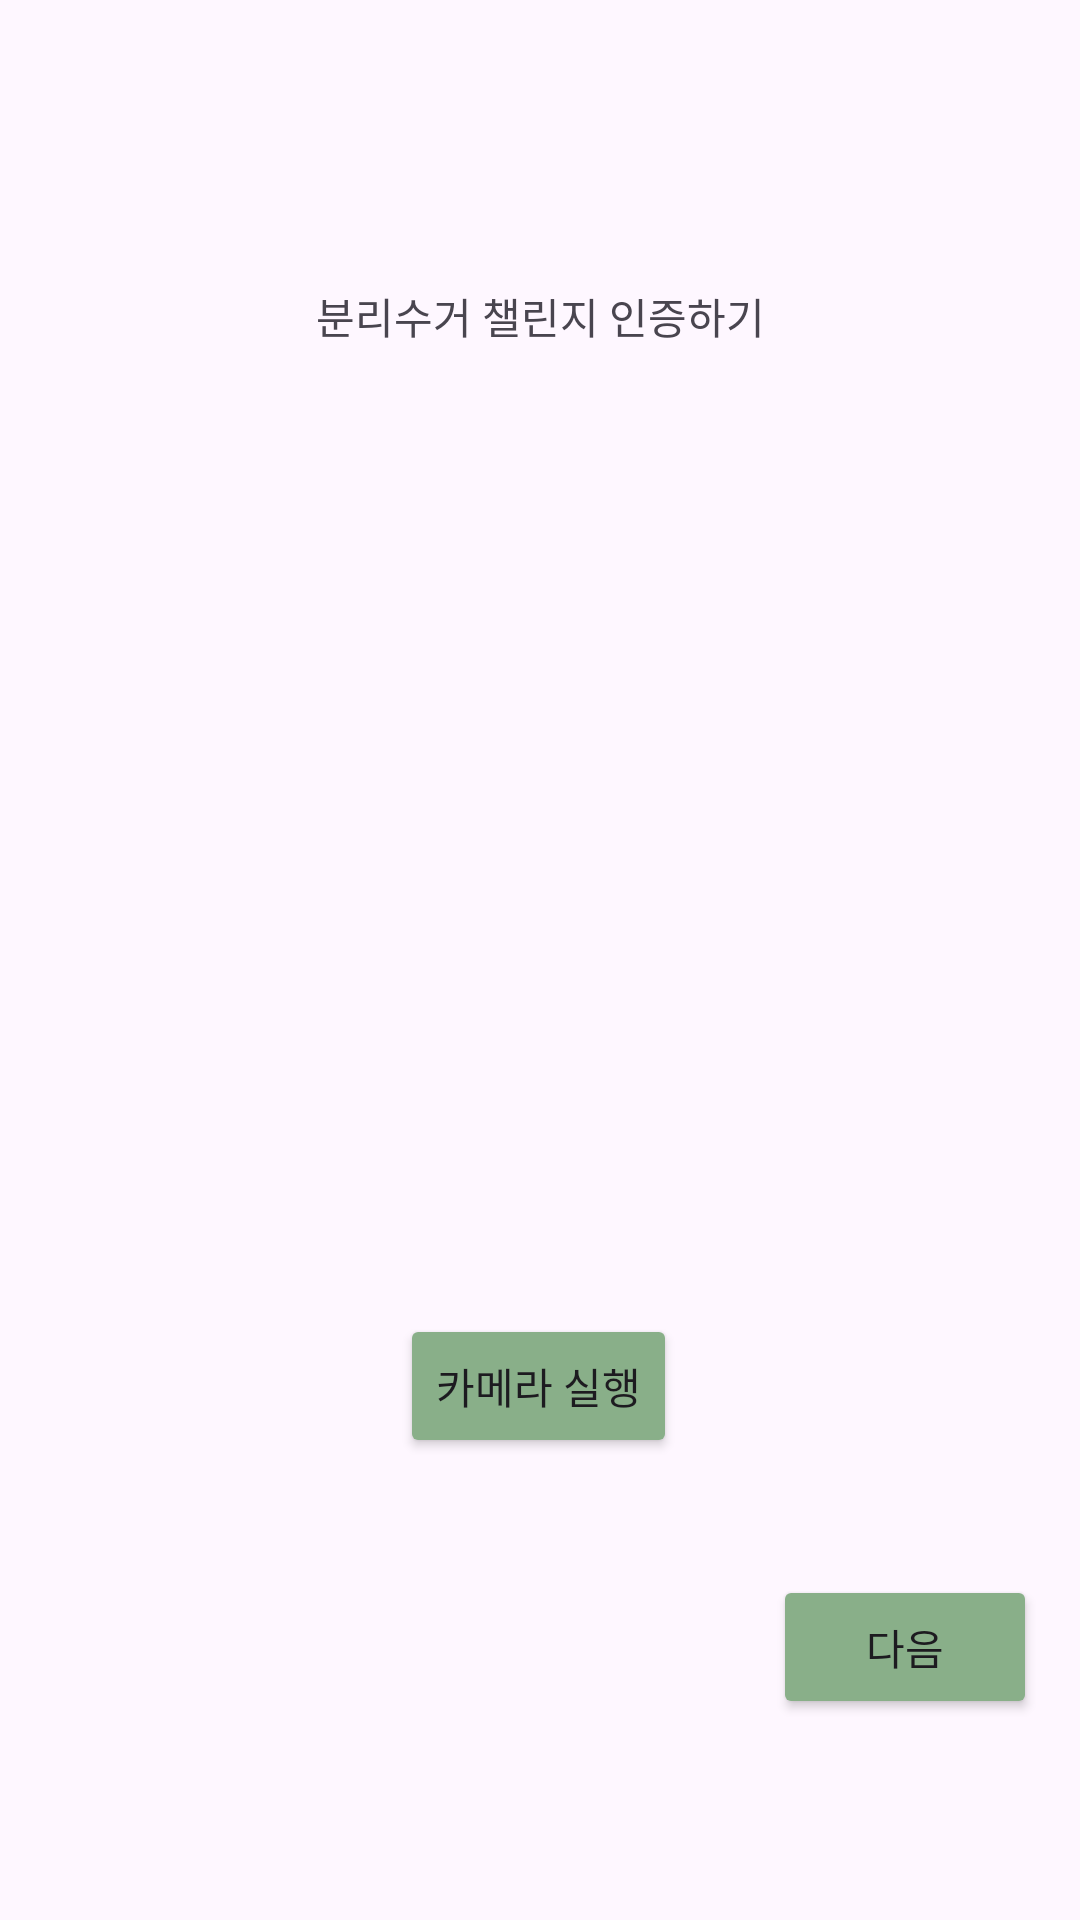

Android layout source for this screen:
<!-- AndroidManifest.xml: application theme Theme.Guru2_10 -->
<!-- res/layout/activity_camera.xml -->
<?xml version="1.0" encoding="utf-8"?>
<androidx.constraintlayout.widget.ConstraintLayout xmlns:android="http://schemas.android.com/apk/res/android"
    xmlns:app="http://schemas.android.com/apk/res-auto"
    xmlns:tools="http://schemas.android.com/tools"
    android:id="@+id/quiz"
    android:layout_width="match_parent"
    android:layout_height="match_parent"
    tools:context=".CameraActivity">

    <Button
        android:id="@+id/btnCapture"
        android:layout_width="wrap_content"
        android:layout_height="wrap_content"
        android:layout_marginBottom="154dp"
        android:text="카메라 실행"
        android:backgroundTint="#89af89"
        app:layout_constraintBottom_toBottomOf="parent"
        app:layout_constraintEnd_toEndOf="parent"
        app:layout_constraintHorizontal_bias="0.498"
        app:layout_constraintStart_toStartOf="parent"
        tools:ignore="MissingConstraints" />

    <TextView
        android:id="@+id/textView2"
        android:layout_width="wrap_content"
        android:layout_height="wrap_content"
        android:layout_marginTop="95dp"
        android:text="분리수거 챌린지 인증하기"
        app:layout_constraintEnd_toEndOf="parent"
        app:layout_constraintStart_toStartOf="parent"
        app:layout_constraintTop_toTopOf="parent"
        tools:ignore="MissingConstraints" />

    <ImageView
        android:id="@+id/imageView2"
        android:layout_width="228dp"
        android:layout_height="254dp"
        app:layout_constraintEnd_toEndOf="parent"
        app:layout_constraintStart_toStartOf="parent"
        tools:layout_editor_absoluteY="207dp"
        tools:srcCompat="@tools:sample/avatars"
        tools:ignore="MissingConstraints" />

    <Button
        android:id="@+id/button4"
        android:layout_width="wrap_content"
        android:layout_height="wrap_content"
        android:layout_marginStart="283dp"
        android:layout_marginEnd="40dp"
        android:layout_marginBottom="67dp"
        android:text="다음"
        android:backgroundTint="#89af89"
        app:layout_constraintBottom_toBottomOf="parent"
        app:layout_constraintEnd_toEndOf="parent"
        app:layout_constraintStart_toStartOf="parent"
        tools:ignore="MissingConstraints" />

</androidx.constraintlayout.widget.ConstraintLayout>
<!-- resources referenced by this layout -->
<resources>
  <style name="Theme.Guru2_10" parent="Base.Theme.Guru2_10" />
  <style name="Base.Theme.Guru2_10" parent="Theme.Material3.DayNight.NoActionBar">
          
          
      </style>
</resources>
